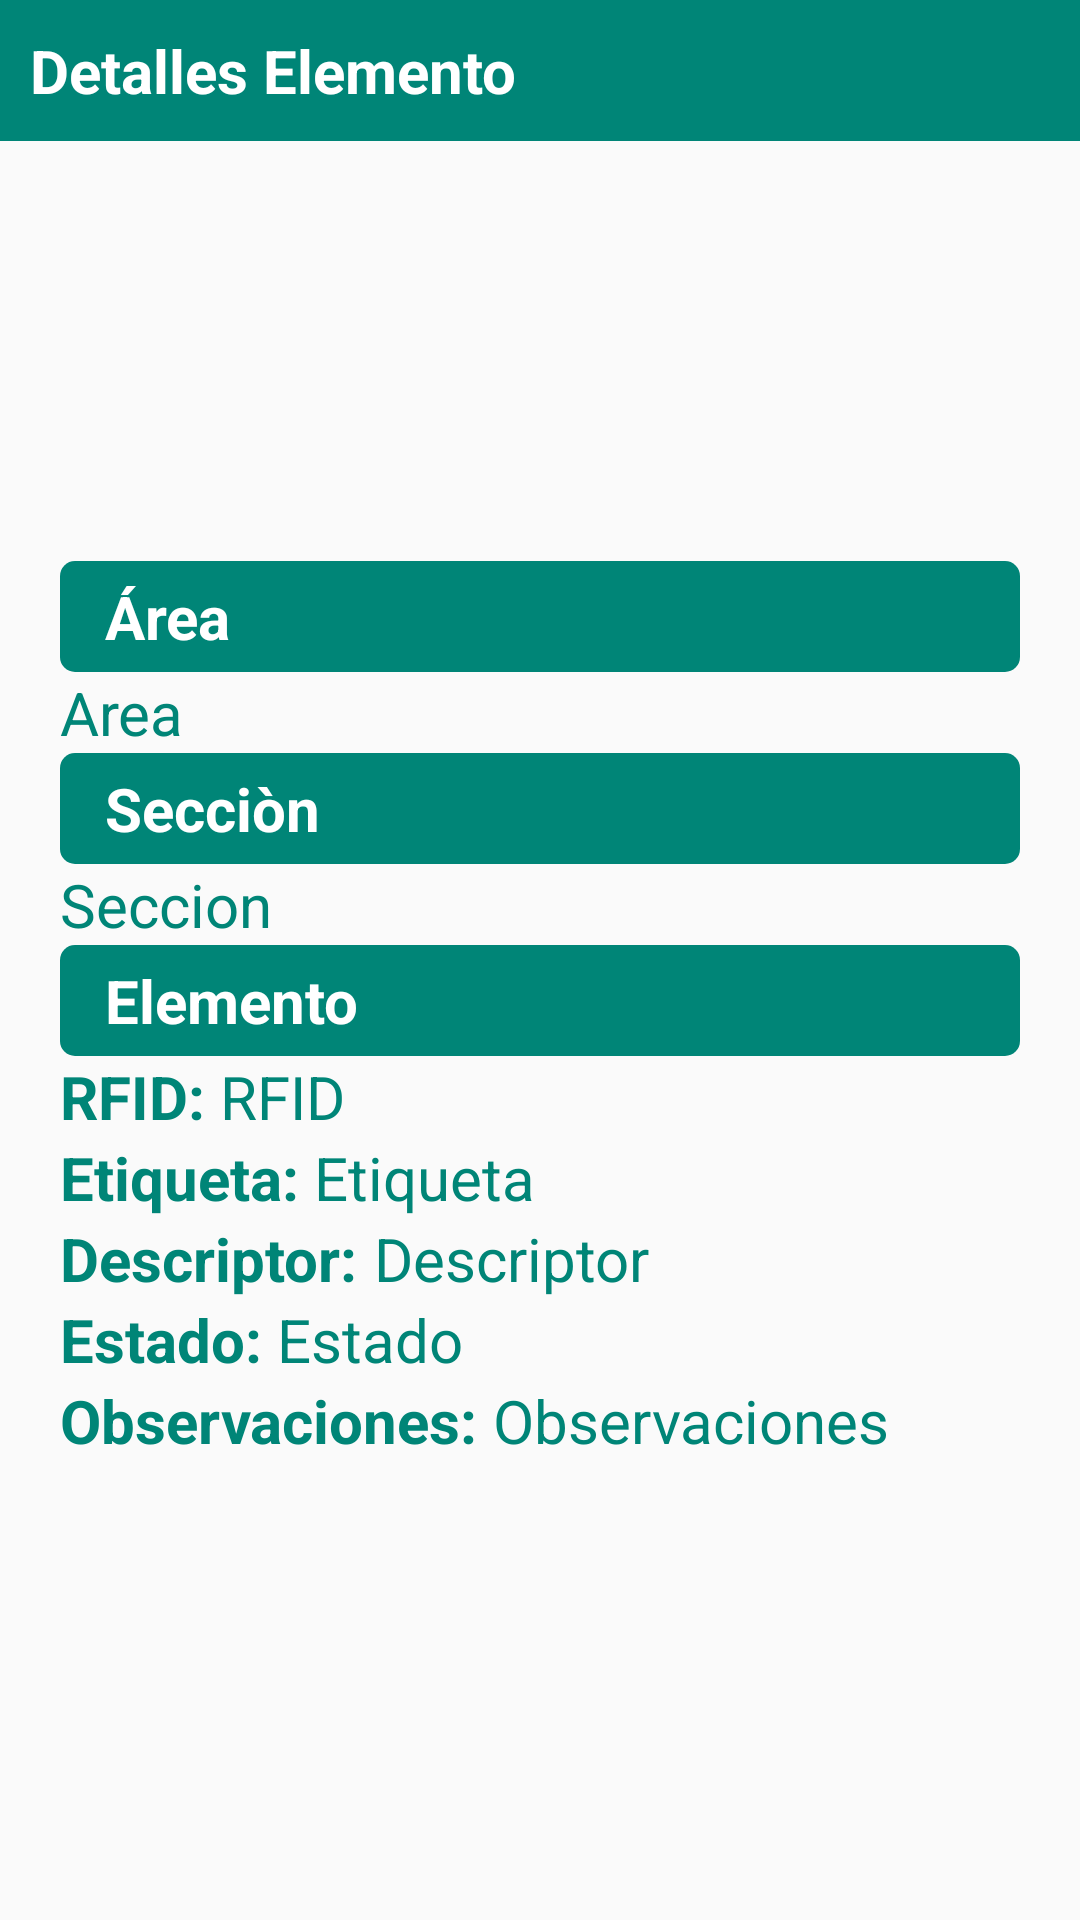

Reconstruct the res/layout file that produces this screen, plus the resources it refers to.
<!-- AndroidManifest.xml: application theme AppTheme -->
<!-- res/layout/activity_element_details.xml -->
<?xml version="1.0" encoding="utf-8"?>
<androidx.constraintlayout.widget.ConstraintLayout xmlns:android="http://schemas.android.com/apk/res/android"
    xmlns:tools="http://schemas.android.com/tools"
    android:layout_width="match_parent"
    android:layout_height="match_parent"
    tools:context=".ElementDetails"
    android:orientation="vertical">

    <LinearLayout
        android:layout_width="match_parent"
        android:layout_height="match_parent"
        android:orientation="vertical">

        <TextView
            android:id="@+id/action_to_do_element"
            android:layout_width="match_parent"
            android:layout_height="wrap_content"
            android:layout_gravity="center"
            android:paddingLeft="15dp"
            android:padding="10dp"
            android:text="Detalles Elemento"
            android:textSize="20sp"
            android:textStyle="bold"
            android:textColor="@color/colorWhite"
            android:background="@color/colorPrimary" />

        <ImageView
            android:layout_width="140dp"
            android:layout_height="140dp"
            android:src="@drawable/ic_info_outline_black_24dp"
            android:tint="@color/colorPrimary"
            android:layout_gravity="center" />

        <LinearLayout
            android:layout_width="match_parent"
            android:layout_height="wrap_content"
            android:background="@drawable/ic_list_item_background2"
            android:backgroundTint="@color/colorPrimary"
            android:layout_marginLeft="20dp"
            android:layout_marginRight="20dp">

            <TextView
                android:layout_width="match_parent"
                android:layout_height="wrap_content"
                android:text="Área"
                android:textColor="@color/colorWhite"
                android:textSize="20sp"
                android:textStyle="bold"
                android:layout_marginLeft="15dp"
                android:layout_marginTop="5dp"
                android:layout_marginBottom="5dp" />
        </LinearLayout>


        <TextView
            android:id="@+id/areaTextView"
            android:layout_width="match_parent"
            android:layout_height="wrap_content"
            android:text="Area"
            android:layout_marginLeft="20dp"
            android:textSize="20sp"
            android:textColor="@color/colorPrimary"/>



        <LinearLayout
            android:layout_width="match_parent"
            android:layout_height="wrap_content"
            android:background="@drawable/ic_list_item_background2"
            android:backgroundTint="@color/colorPrimary"
            android:layout_marginLeft="20dp"
            android:layout_marginRight="20dp">

            <TextView
                android:layout_width="match_parent"
                android:layout_height="wrap_content"
                android:text="Secciòn"
                android:textSize="20sp"
                android:textStyle="bold"
                android:textColor="@color/colorWhite"
                android:layout_marginLeft="15dp"
                android:layout_marginTop="5dp"
                android:layout_marginBottom="5dp" />
        </LinearLayout>


        <TextView
            android:id="@+id/sectionTextView"
            android:layout_width="match_parent"
            android:layout_height="wrap_content"
            android:text="Seccion"
            android:layout_marginLeft="20dp"
            android:textSize="20sp"
            android:textColor="@color/colorPrimary"/>

        <LinearLayout
            android:layout_width="match_parent"
            android:layout_height="wrap_content"
            android:background="@drawable/ic_list_item_background2"
            android:backgroundTint="@color/colorPrimary"
            android:layout_marginLeft="20dp"
            android:layout_marginRight="20dp">

            <TextView
                android:layout_width="match_parent"
                android:layout_height="wrap_content"
                android:text="Elemento"
                android:textSize="20sp"
                android:textStyle="bold"
                android:textColor="@color/colorWhite"
                android:layout_marginLeft="15dp"
                android:layout_marginTop="5dp"
                android:layout_marginBottom="5dp" />
        </LinearLayout>

        <LinearLayout
            android:layout_width="wrap_content"
            android:layout_height="wrap_content"
            android:orientation="horizontal"
            android:layout_marginLeft="20dp">

            <TextView
                android:layout_width="match_parent"
                android:layout_height="wrap_content"
                android:text="RFID: "
                android:textAlignment="center"
                android:textSize="20sp"
                android:textStyle="bold"
                android:textColor="@color/colorPrimary"/>

            <TextView
                android:id="@+id/RFIDTextView"
                android:layout_width="match_parent"
                android:layout_height="wrap_content"
                android:text="RFID"
                android:textAlignment="center"
                android:textSize="20sp"
                android:textColor="@color/colorPrimary"/>

        </LinearLayout>

        <LinearLayout
            android:layout_width="wrap_content"
            android:layout_height="wrap_content"
            android:orientation="horizontal"
            android:layout_marginLeft="20dp">

            <TextView
                android:layout_width="match_parent"
                android:layout_height="wrap_content"
                android:text="Etiqueta: "
                android:textSize="20sp"
                android:textStyle="bold"
                android:textColor="@color/colorPrimary"/>

            <TextView
                android:id="@+id/LableTextView"
                android:layout_width="match_parent"
                android:layout_height="wrap_content"
                android:text="Etiqueta"
                android:textAlignment="center"
                android:textSize="20sp"
                android:textColor="@color/colorPrimary"/>

        </LinearLayout>

        <LinearLayout
            android:layout_width="wrap_content"
            android:layout_height="wrap_content"
            android:orientation="horizontal"
            android:layout_marginLeft="20dp">

            <TextView
                android:layout_width="match_parent"
                android:layout_height="wrap_content"
                android:text="Descriptor: "
                android:textAlignment="center"
                android:textSize="20sp"
                android:textStyle="bold"
                android:textColor="@color/colorPrimary"/>

            <TextView
                android:id="@+id/DescriptorTextView"
                android:layout_width="match_parent"
                android:layout_height="wrap_content"
                android:text="Descriptor"
                android:textAlignment="center"
                android:textSize="20sp"
                android:textColor="@color/colorPrimary"/>

        </LinearLayout>

        <LinearLayout
            android:layout_width="wrap_content"
            android:layout_height="wrap_content"
            android:orientation="horizontal"
            android:layout_marginLeft="20dp">

            <TextView
                android:layout_width="match_parent"
                android:layout_height="wrap_content"
                android:text="Estado: "
                android:textAlignment="center"
                android:textSize="20sp"
                android:textStyle="bold"
                android:textColor="@color/colorPrimary"/>

            <TextView
                android:id="@+id/StateTextView"
                android:layout_width="match_parent"
                android:layout_height="wrap_content"
                android:text="Estado"
                android:textAlignment="center"
                android:textSize="20sp"
                android:textColor="@color/colorPrimary"/>

        </LinearLayout>

        <LinearLayout
            android:layout_width="wrap_content"
            android:layout_height="wrap_content"
            android:orientation="horizontal"
            android:layout_marginLeft="20dp">

            <TextView
                android:layout_width="match_parent"
                android:layout_height="wrap_content"
                android:text="Observaciones: "
                android:textAlignment="center"
                android:textSize="20sp"
                android:textStyle="bold"
                android:textColor="@color/colorPrimary"/>

            <TextView
                android:id="@+id/ObservationsTextView"
                android:layout_width="match_parent"
                android:layout_height="wrap_content"
                android:text="Observaciones"
                android:textAlignment="center"
                android:textSize="20sp"
                android:textColor="@color/colorPrimary"/>

        </LinearLayout>

    </LinearLayout>

</androidx.constraintlayout.widget.ConstraintLayout>
<!-- resources referenced by this layout -->
<resources>
  <color name="colorPrimary">#008577</color>
  <color name="colorWhite">#FFFFFF</color>
  <!-- drawable ic_list_item_background2 (drawable) -->
  <?xml version="1.0" encoding="utf-8"?>
  <layer-list xmlns:android="http://schemas.android.com/apk/res/android" >
  
  
  
      
      <item>
          <shape>
              <solid android:color="@android:color/white" />
  
              <corners android:radius="5dp" />
          </shape>
      </item>
  
  </layer-list>
  <style name="AppTheme" parent="Theme.AppCompat.Light.NoActionBar">
          
          <item name="colorPrimary">@color/colorPrimary</item>
          <item name="colorPrimaryDark">@color/colorPrimaryDark</item>
          <item name="colorAccent">@color/colorAccent</item>
      </style>
  <color name="colorPrimaryDark">#00574B</color>
  <color name="colorAccent">#D81B60</color>
</resources>
